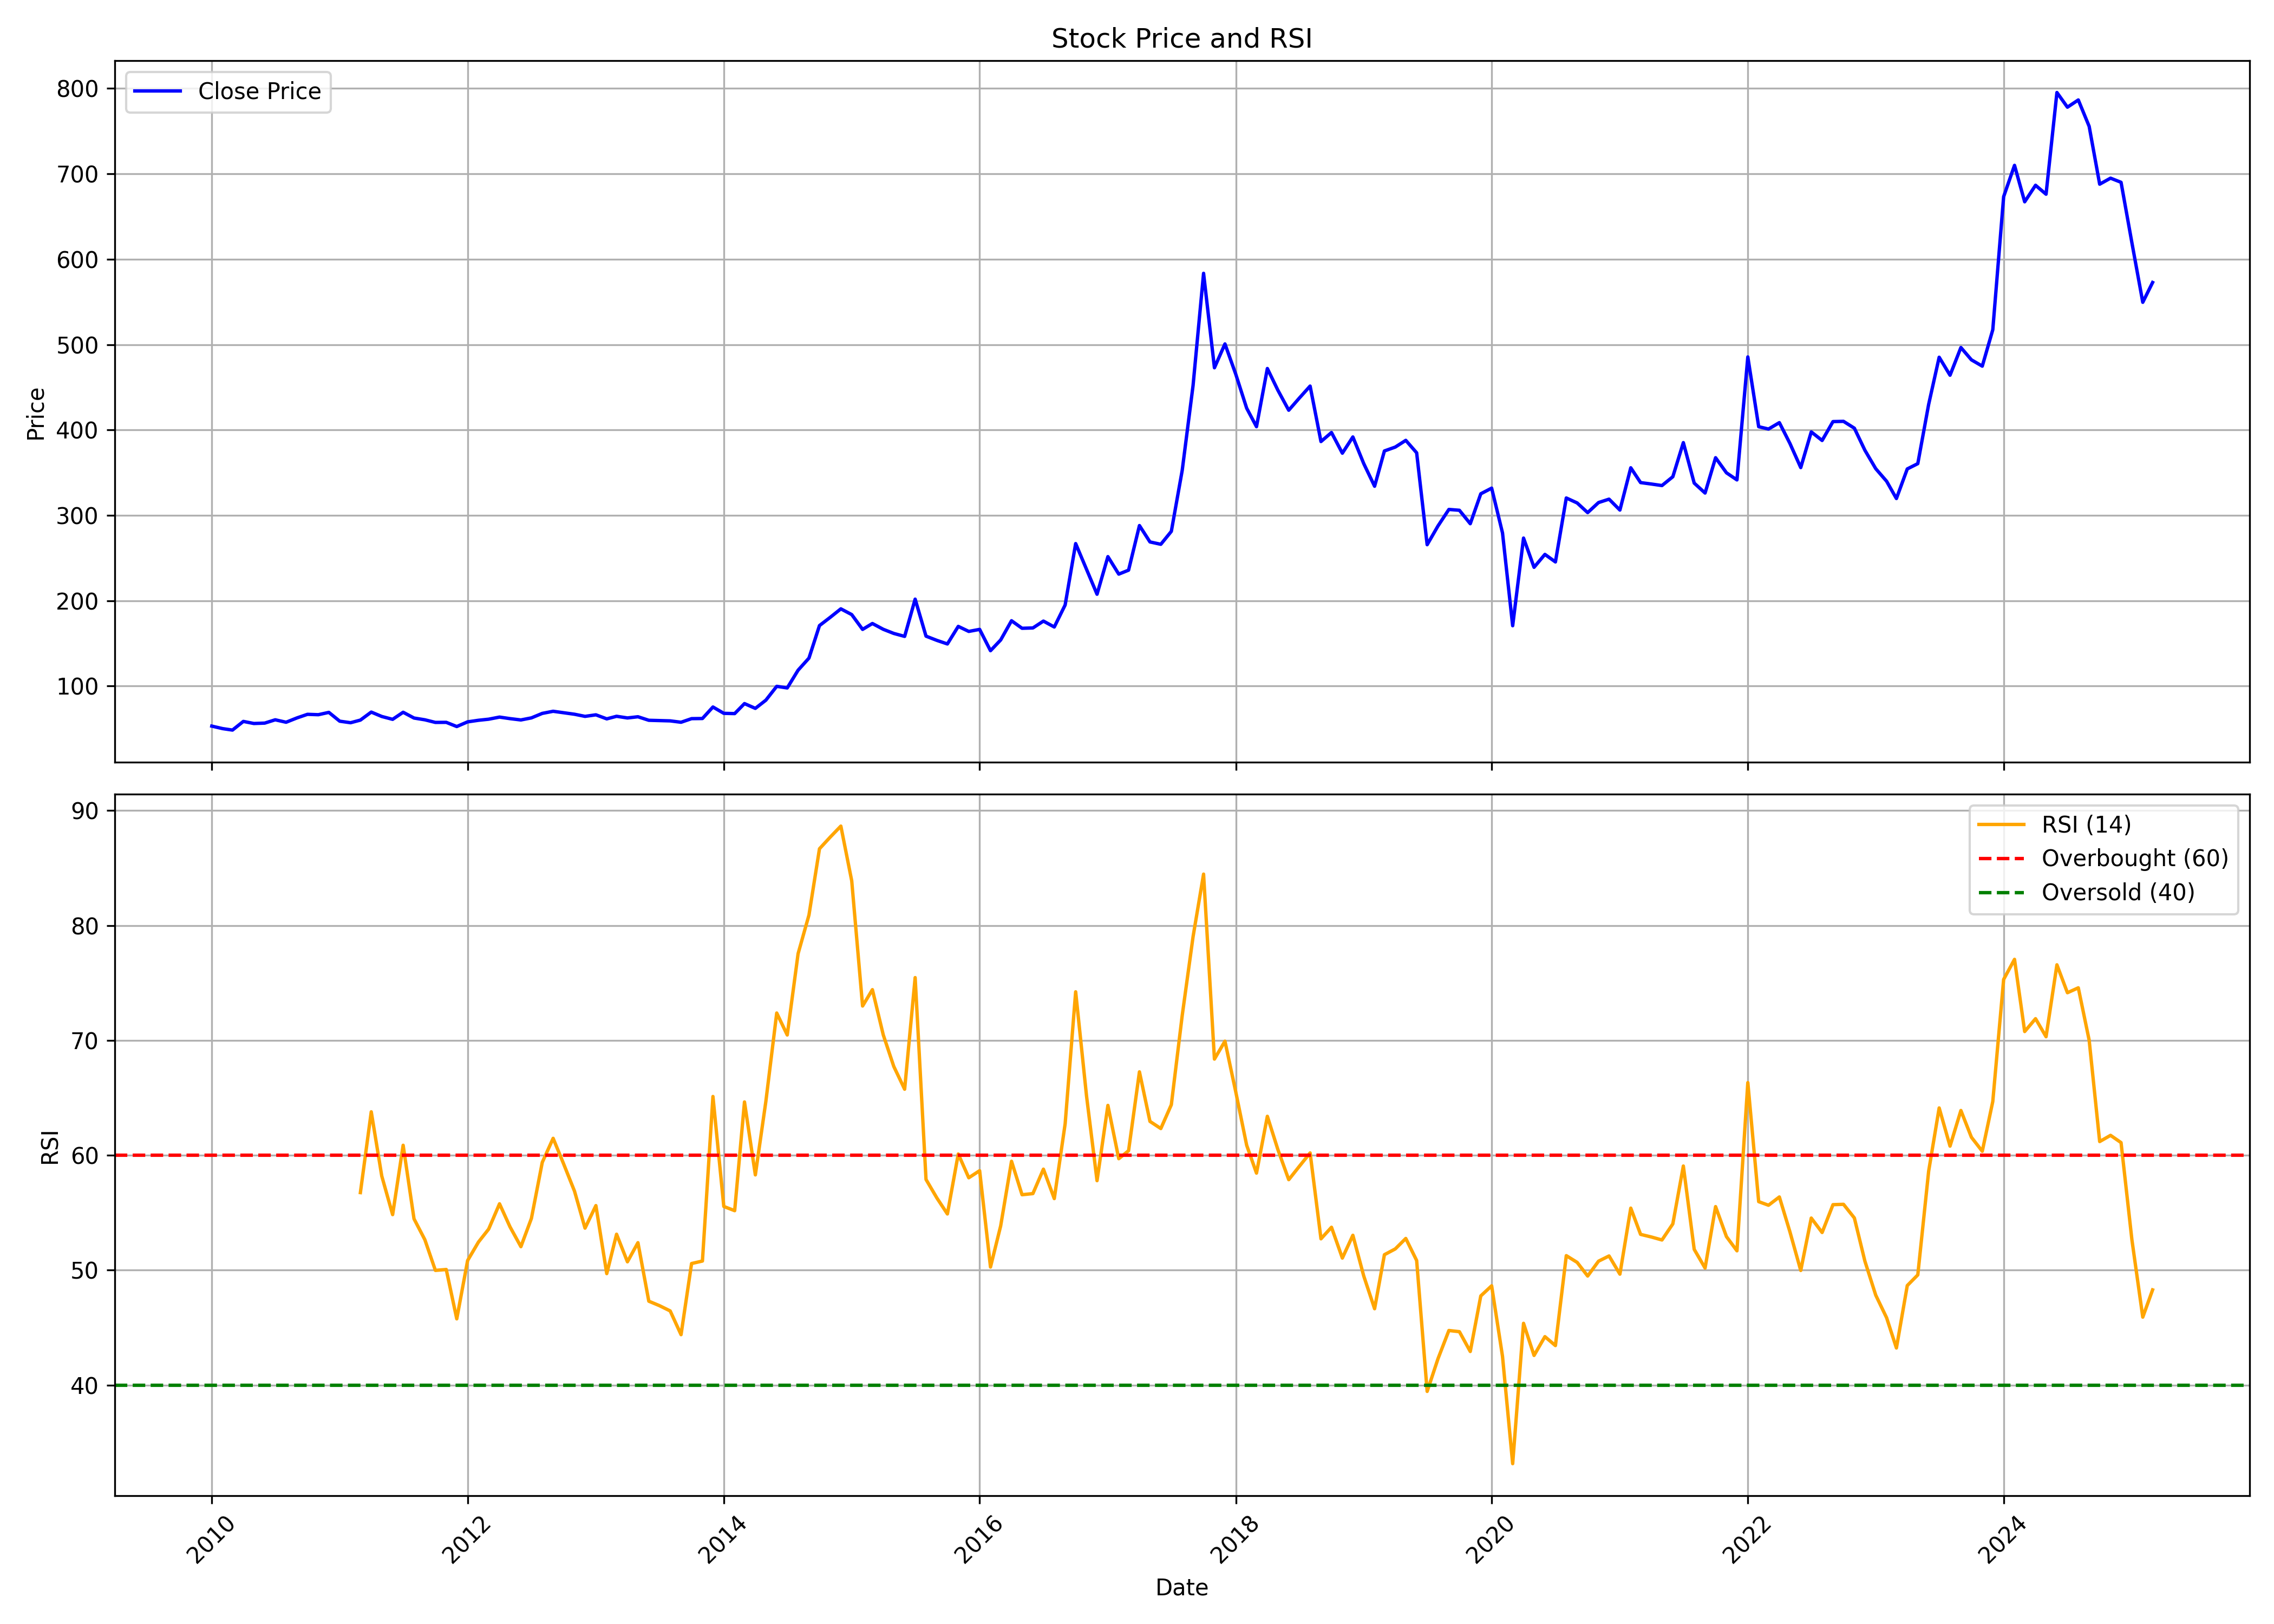

The file beside this chart, header and first rows:
, date, symbol, open, high, low, close, volume, rsi
0, 2010-01-01, INDNIPPON, 47.42, 60.24, 47.3, 53.07, 516044, 
1, 2010-02-01, INDNIPPON, 53.88, 56.33, 47.53, 50.11, 344523, 
2, 2010-03-01, INDNIPPON, 50.11, 52.05, 47.7, 48.41, 87121, 
3, 2010-04-01, INDNIPPON, 48.84, 62.98, 48.72, 58.56, 1479238, 
4, 2010-05-01, INDNIPPON, 57.93, 60.13, 52.55, 56.13, 330399, 
5, 2010-06-01, INDNIPPON, 58.95, 58.95, 52.38, 56.58, 56514, 
6, 2010-07-01, INDNIPPON, 57.74, 64.96, 55.58, 60.46, 558831, 
7, 2010-08-01, INDNIPPON, 60.6, 63.88, 56.77, 57.6, 119469, 
8, 2010-09-01, INDNIPPON, 58.02, 68.81, 58.02, 62.66, 177712, 
9, 2010-10-01, INDNIPPON, 61.42, 70.75, 58.95, 66.87, 212370, 
10, 2010-11-01, INDNIPPON, 70.06, 78.76, 63.06, 66.43, 216379, 
11, 2010-12-01, INDNIPPON, 69.28, 72.22, 60.52, 69.16, 79922, 
12, 2011-01-01, INDNIPPON, 70.06, 72.24, 55.69, 58.83, 85563, 
13, 2011-02-01, INDNIPPON, 61.44, 61.89, 53.11, 57.03, 47508, 
14, 2011-03-01, INDNIPPON, 62.69, 65.64, 54.33, 60.1, 99276, 56.75
15, 2011-04-01, INDNIPPON, 61.21, 71.13, 60.17, 69.5, 64272, 63.78
16, 2011-05-01, INDNIPPON, 69.88, 73.13, 62.65, 64.34, 59430, 58.19
17, 2011-06-01, INDNIPPON, 63.64, 68.89, 55.56, 61, 58828, 54.83
18, 2011-07-01, INDNIPPON, 61.63, 76.16, 59.48, 69.3, 93916, 60.87
19, 2011-08-01, INDNIPPON, 67.95, 71.77, 56.5, 62.52, 119574, 54.47
20, 2011-09-01, INDNIPPON, 62.52, 70.97, 57.96, 60.45, 96270, 52.65
21, 2011-10-01, INDNIPPON, 62.77, 62.77, 54.86, 57.38, 19490, 49.98
22, 2011-11-01, INDNIPPON, 56.12, 63.14, 54.95, 57.47, 35356, 50.06
23, 2011-12-01, INDNIPPON, 56.12, 60.73, 50.97, 52.56, 24336, 45.76
24, 2012-01-01, INDNIPPON, 51.95, 58.23, 51.39, 58.05, 32356, 50.84
25, 2012-02-01, INDNIPPON, 56.65, 65.59, 56.65, 59.89, 52134, 52.45
26, 2012-03-01, INDNIPPON, 62.79, 63.29, 57.53, 61.16, 34026, 53.57
27, 2012-04-01, INDNIPPON, 61.69, 64.94, 59.74, 63.63, 32090, 55.78
28, 2012-05-01, INDNIPPON, 63.65, 64.94, 57.42, 61.82, 32172, 53.77
29, 2012-06-01, INDNIPPON, 61.5, 63.83, 58.97, 60.28, 62368, 52.04
30, 2012-07-01, INDNIPPON, 63.53, 65.73, 60.65, 62.7, 37642, 54.5
31, 2012-08-01, INDNIPPON, 59.1, 70.14, 59.1, 67.96, 478468, 59.38
32, 2012-09-01, INDNIPPON, 68.29, 73.13, 65.06, 70.44, 50284, 61.48
33, 2012-10-01, INDNIPPON, 70.55, 72.02, 66.85, 68.76, 54140, 59.24
34, 2012-11-01, INDNIPPON, 69.07, 70.18, 66.67, 66.96, 22234, 56.87
35, 2012-12-01, INDNIPPON, 68.31, 68.7, 64.08, 64.47, 59774, 53.66
36, 2013-01-01, INDNIPPON, 64.53, 71.08, 63.97, 66.28, 62276, 55.62
37, 2013-02-01, INDNIPPON, 66.45, 70.18, 59.32, 61.55, 27480, 49.7
38, 2013-03-01, INDNIPPON, 64.19, 67.37, 61.21, 64.57, 19482, 53.13
39, 2013-04-01, INDNIPPON, 65.72, 67.63, 58.79, 62.62, 30740, 50.73
40, 2013-05-01, INDNIPPON, 62.62, 65.74, 62.62, 64.02, 17354, 52.39
41, 2013-06-01, INDNIPPON, 64.99, 65.06, 57.28, 59.89, 24414, 47.3
42, 2013-07-01, INDNIPPON, 62.29, 64.24, 58.78, 59.56, 21706, 46.91
43, 2013-08-01, INDNIPPON, 60.87, 63.46, 55.18, 59.19, 20440, 46.45
44, 2013-09-01, INDNIPPON, 57.25, 60.54, 56.45, 57.58, 22146, 44.38
45, 2013-10-01, INDNIPPON, 56.94, 67.74, 56.94, 61.8, 57154, 50.58
46, 2013-11-01, INDNIPPON, 64.64, 65.4, 60.73, 61.96, 17022, 50.79
47, 2013-12-01, INDNIPPON, 62.25, 76.38, 60.73, 75.45, 106548, 65.12
48, 2014-01-01, INDNIPPON, 75.04, 84.95, 65.79, 68.03, 549034, 55.54
49, 2014-02-01, INDNIPPON, 68.87, 74.75, 66.61, 67.72, 75684, 55.18
50, 2014-03-01, INDNIPPON, 71.62, 80.79, 68.65, 79.44, 107986, 64.64
51, 2014-04-01, INDNIPPON, 79.6, 81.59, 73.63, 73.83, 75500, 58.29
52, 2014-05-01, INDNIPPON, 73.83, 90.26, 72.47, 83.44, 228322, 64.69
53, 2014-06-01, INDNIPPON, 86.24, 100.7, 81.23, 99.66, 250148, 72.38
54, 2014-07-01, INDNIPPON, 107.4, 109.6, 91.67, 97.78, 117476, 70.47
55, 2014-08-01, INDNIPPON, 97.78, 124.7, 96.97, 118.6, 495912, 77.55
56, 2014-09-01, INDNIPPON, 118.8, 141.8, 118.8, 132.7, 475364, 80.91
57, 2014-10-01, INDNIPPON, 135.7, 177.6, 121.9, 170.8, 745862, 86.68
58, 2014-11-01, INDNIPPON, 173.1, 203.7, 169.1, 180.6, 740616, 87.71
59, 2014-12-01, INDNIPPON, 185.4, 205.5, 149.5, 190.4, 573386, 88.66
... 123 more rows
